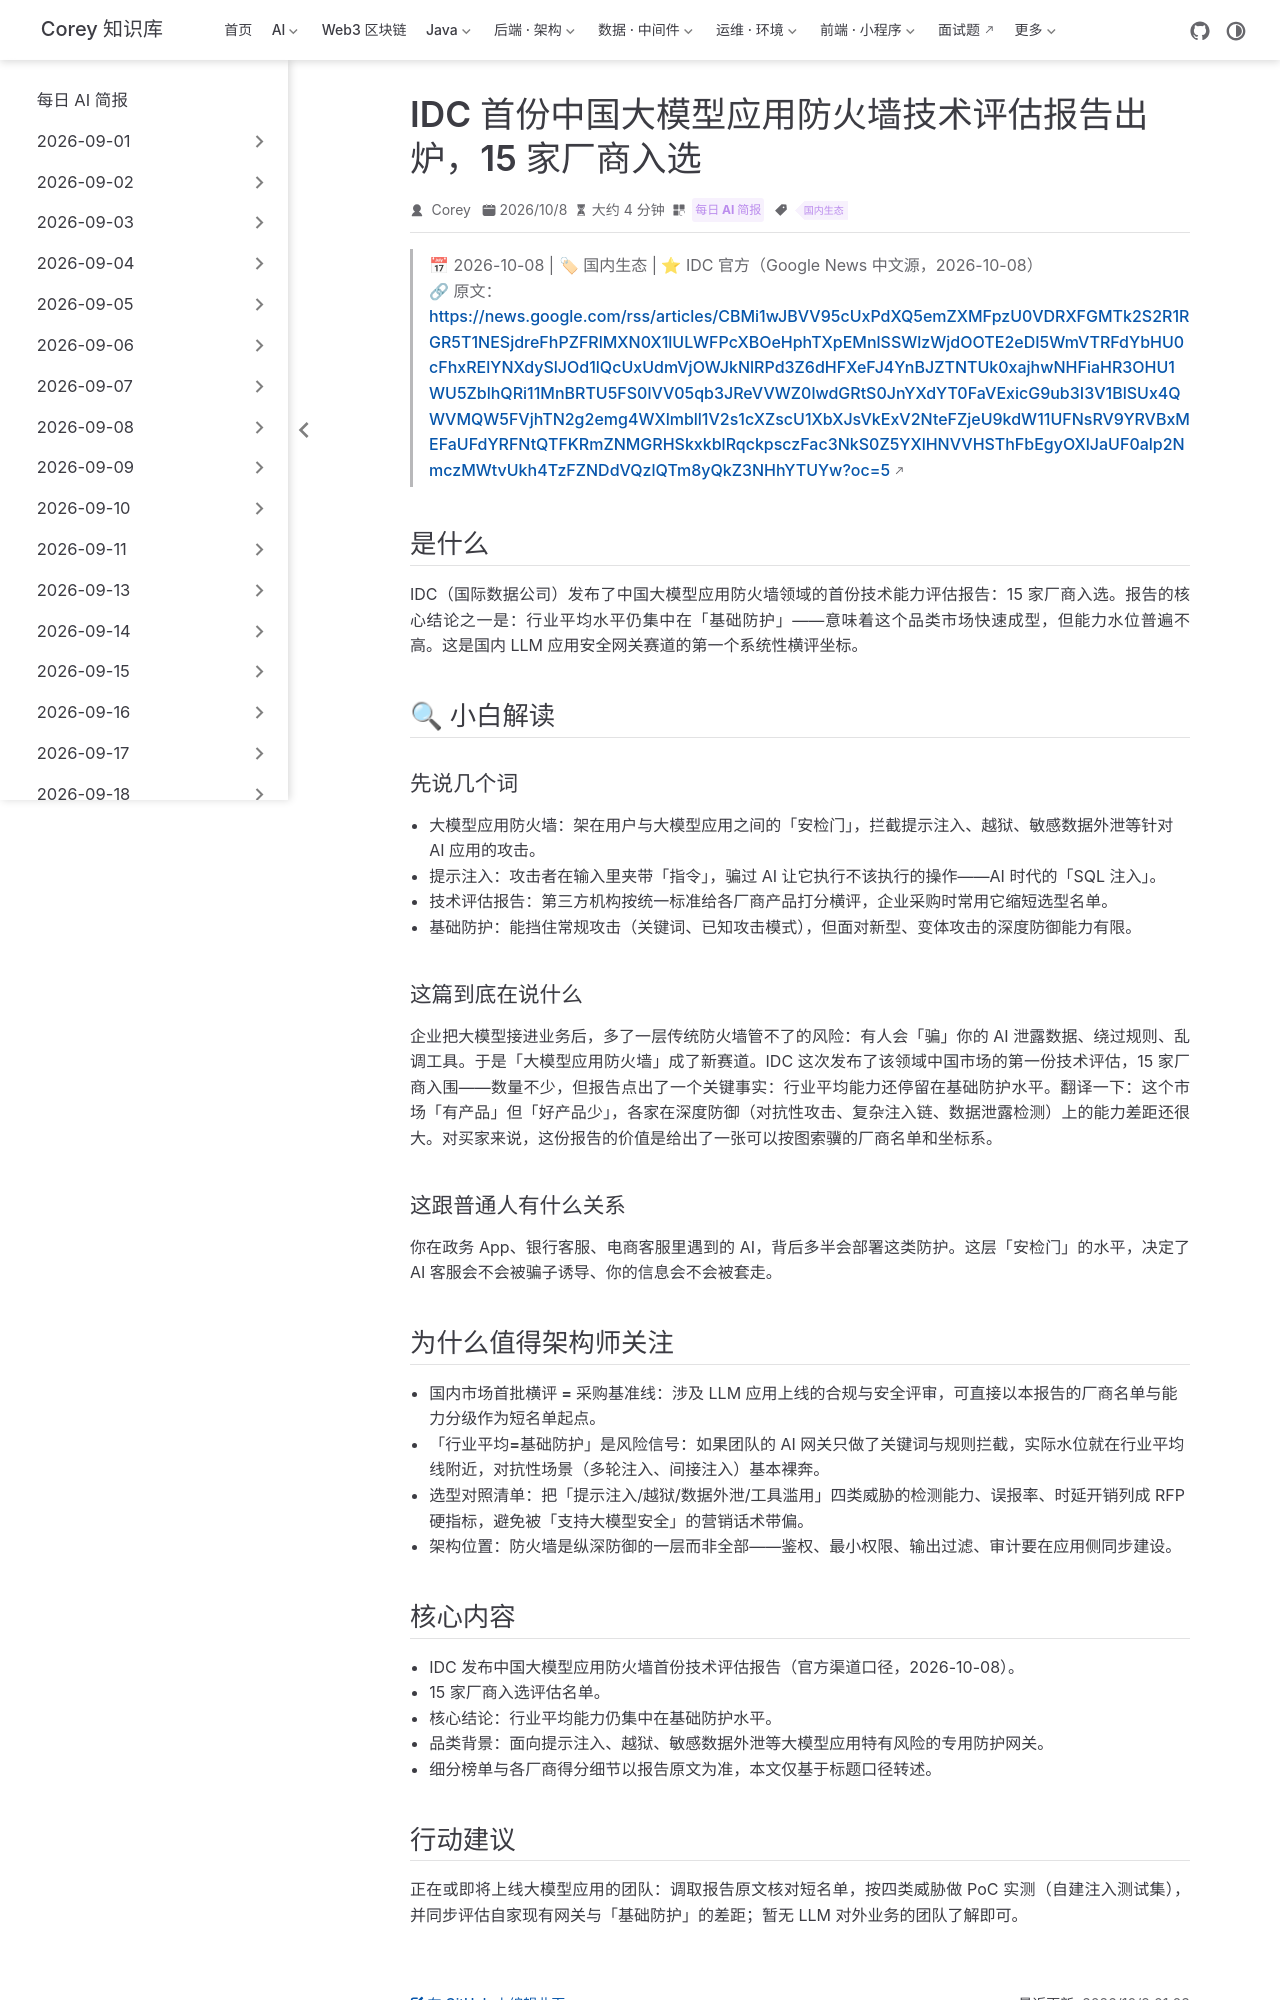

repository: code-corey/code-corey.github.io · page: News/2026-10-09/11-idc-llm-firewall-report.html · generator: jekyll

---
title: "IDC 首份中国大模型应用防火墙技术评估报告出炉，15 家厂商入选"
shortTitle: "IDC大模型防火墙首份横评"
sidebarGroup: "2026-10-09"
order: 11
date: 2026-10-08
category:
  - "每日 AI 简报"
tag:
  - "国内生态"
description: "IDC 发布中国大模型应用防火墙首个技术评估报告：15 家厂商入选，行业平均能力仍集中在基础防护——国内 LLM 安全网关市场的第一份横评坐标。"
---

# IDC 首份中国大模型应用防火墙技术评估报告出炉，15 家厂商入选（IDC 发布中国 LLM 应用防火墙首份技术评估）

> 📅 2026-10-08 | 🏷 国内生态 | ⭐ IDC 官方（Google News 中文源，2026-10-08）
> 🔗 原文：https://news.google.com/rss/articles/CBMi1wJBVV95cUxPdXQ5emZXMFpzU0VDRXFGMTk2S2R1RGR5T1NESjdreFhPZFRlMXN0X1lULWFPcXBOeHphTXpEMnlSSWlzWjdOOTE2eDI5WmVTRFdYbHU0cFhxRElYNXdySlJOd1lQcUxUdmVjOWJkNlRPd3Z6dHFXeFJ4YnBJZTNTUk0xajhwNHFiaHR3OHU1WU5ZblhQRi11MnBRTU5FS0lVV05qb3JReVVWZ0lwdGRtS0JnYXdYT0FaVExicG9ub3I3V1BlSUx4QWVMQW5FVjhTN2g2emg4WXlmbll1V2s1cXZscU1XbXJsVkExV2NteFZjeU9kdW11UFNsRV9YRVBxMEFaUFdYRFNtQTFKRmZNMGRHSkxkblRqckpsczFac3NkS0Z5YXlHNVVHSThFbEgyOXlJaUF0alp2NmczMWtvUkh4TzFZNDdVQzlQTm8yQkZ3NHhYTUYw?oc=5

## 是什么

IDC（国际数据公司）发布了中国大模型应用防火墙领域的**首份技术能力评估报告**：15 家厂商入选。报告的核心结论之一是：行业平均水平仍集中在「基础防护」——意味着这个品类市场快速成型，但能力水位普遍不高。这是国内 LLM 应用安全网关赛道的第一个系统性横评坐标。

## 🔍 小白解读

### 先说几个词

- **大模型应用防火墙**：架在用户与大模型应用之间的「安检门」，拦截提示注入、越狱、敏感数据外泄等针对 AI 应用的攻击。
- **提示注入**：攻击者在输入里夹带「指令」，骗过 AI 让它执行不该执行的操作——AI 时代的「SQL 注入」。
- **技术评估报告**：第三方机构按统一标准给各厂商产品打分横评，企业采购时常用它缩短选型名单。
- **基础防护**：能挡住常规攻击（关键词、已知攻击模式），但面对新型、变体攻击的深度防御能力有限。

### 这篇到底在说什么

企业把大模型接进业务后，多了一层传统防火墙管不了的风险：有人会「骗」你的 AI 泄露数据、绕过规则、乱调工具。于是「大模型应用防火墙」成了新赛道。IDC 这次发布了该领域中国市场的第一份技术评估，15 家厂商入围——数量不少，但报告点出了一个关键事实：行业平均能力还停留在基础防护水平。翻译一下：这个市场「有产品」但「好产品少」，各家在深度防御（对抗性攻击、复杂注入链、数据泄露检测）上的能力差距还很大。对买家来说，这份报告的价值是给出了一张可以按图索骥的厂商名单和坐标系。

### 这跟普通人有什么关系

你在政务 App、银行客服、电商客服里遇到的 AI，背后多半会部署这类防护。这层「安检门」的水平，决定了 AI 客服会不会被骗子诱导、你的信息会不会被套走。

## 为什么值得架构师关注

- **国内市场首批横评 = 采购基准线**：涉及 LLM 应用上线的合规与安全评审，可直接以本报告的厂商名单与能力分级作为短名单起点。
- **「行业平均=基础防护」是风险信号**：如果团队的 AI 网关只做了关键词与规则拦截，实际水位就在行业平均线附近，对抗性场景（多轮注入、间接注入）基本裸奔。
- **选型对照清单**：把「提示注入/越狱/数据外泄/工具滥用」四类威胁的检测能力、误报率、时延开销列成 RFP 硬指标，避免被「支持大模型安全」的营销话术带偏。
- **架构位置**：防火墙是纵深防御的一层而非全部——鉴权、最小权限、输出过滤、审计要在应用侧同步建设。
